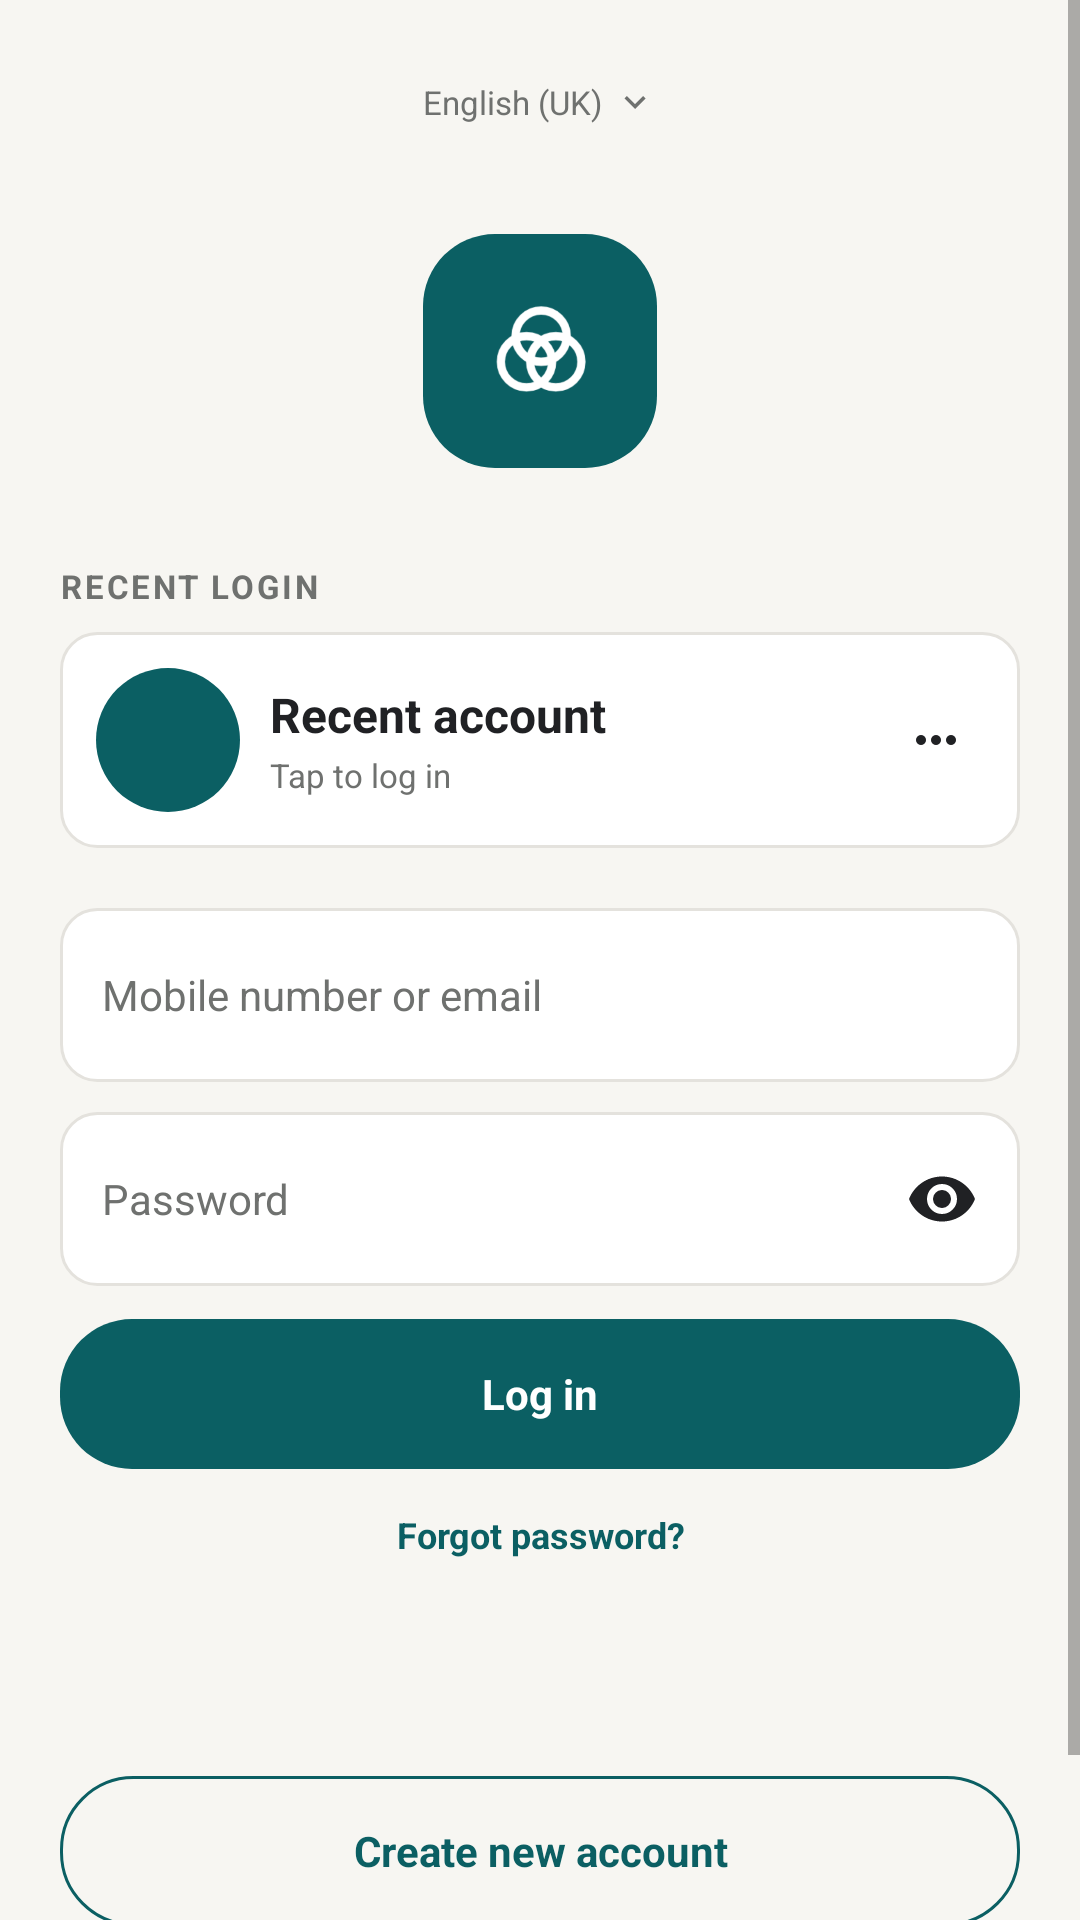

Produce the Android XML layout that renders to this screen, including the resource entries it uses.
<!-- AndroidManifest.xml: application theme Theme.Kinnect -->
<!-- res/layout/activity_login.xml -->
<?xml version="1.0" encoding="utf-8"?>
<ScrollView
    xmlns:android="http://schemas.android.com/apk/res/android"
    android:layout_width="match_parent"
    android:layout_height="match_parent"
    android:background="@color/screen_background"
    android:fillViewport="true">

    <LinearLayout
        android:layout_width="match_parent"
        android:layout_height="match_parent"
        android:minHeight="700dp"
        android:orientation="vertical"
        android:paddingHorizontal="20dp"
        android:paddingTop="18dp"
        android:paddingBottom="18dp">

        <LinearLayout
            android:layout_width="match_parent"
            android:layout_height="32dp"
            android:gravity="center">

            <TextView
                style="@style/Meta"
                android:layout_width="wrap_content"
                android:layout_height="wrap_content"
                android:text="English (UK)" />

            <ImageView
                android:layout_width="14dp"
                android:layout_height="14dp"
                android:layout_marginStart="4dp"
                android:contentDescription="Choose language"
                android:src="@drawable/ic_chevron_down"
                android:tint="@color/text_secondary" />

        </LinearLayout>

        <ImageView
            android:layout_width="78dp"
            android:layout_height="78dp"
            android:layout_gravity="center"
            android:layout_marginTop="28dp"
            android:background="@drawable/rounded_teal"
            android:contentDescription="Kinnect"
            android:padding="14dp"
            android:scaleType="fitCenter"
            android:src="@drawable/logo" />

        <TextView
            style="@style/Meta"
            android:layout_width="wrap_content"
            android:layout_height="wrap_content"
            android:layout_marginTop="32dp"
            android:letterSpacing="0.08"
            android:text="RECENT LOGIN"
            android:textStyle="bold" />

        <LinearLayout
            android:id="@+id/recentLoginCard"
            android:layout_width="match_parent"
            android:layout_height="72dp"
            android:layout_marginTop="8dp"
            android:background="@drawable/rounded_white"
            android:gravity="center_vertical"
            android:paddingHorizontal="12dp">

            <TextView
                android:id="@+id/recentLoginAvatar"
                style="@style/Avatar"
                android:layout_width="48dp"
                android:layout_height="48dp"
                android:text="" />

            <LinearLayout
                android:layout_width="0dp"
                android:layout_height="wrap_content"
                android:layout_marginStart="10dp"
                android:layout_weight="1"
                android:orientation="vertical">

                <TextView
                    style="@style/Heading"
                    android:layout_width="wrap_content"
                    android:layout_height="wrap_content"
                    android:id="@+id/recentLoginName"
                    android:text="Recent account" />

                <TextView
                    style="@style/Meta"
                    android:layout_width="wrap_content"
                    android:layout_height="wrap_content"
                    android:layout_marginTop="2dp"
                    android:text="Tap to log in" />

            </LinearLayout>

            <ImageView
                android:id="@+id/recentLoginMore"
                android:layout_width="32dp"
                android:layout_height="32dp"
                android:contentDescription="Remove this account from the device"
                android:padding="6dp"
                android:src="@drawable/ic_more" />

        </LinearLayout>

        <EditText
            android:id="@+id/emailInput"
            style="@style/Input"
            android:layout_width="match_parent"
            android:layout_height="58dp"
            android:layout_marginTop="20dp"
            android:hint="Mobile number or email"
            android:inputType="textEmailAddress"
            android:text="" />

        <EditText
            android:id="@+id/passwordInput"
            style="@style/Input"
            android:layout_width="match_parent"
            android:layout_height="58dp"
            android:layout_marginTop="10dp"
            android:drawableEnd="@drawable/ic_visibility"
            android:drawablePadding="8dp"
            android:hint="Password"
            android:inputType="textPassword"
            android:text="" />

        <Button
            android:id="@+id/loginButton"
            style="@style/TealButton"
            android:layout_width="match_parent"
            android:layout_height="50dp"
            android:layout_marginTop="11dp"
            android:text="Log in" />

        <TextView
            android:id="@+id/forgotPasswordButton"
            android:layout_width="match_parent"
            android:layout_height="44dp"
            android:gravity="center"
            android:text="Forgot password?"
            android:textColor="@color/primary"
            android:textSize="12sp"
            android:textStyle="bold" />

        <Space
            android:layout_width="1dp"
            android:layout_height="0dp"
            android:layout_weight="1" />

        <Button
            android:id="@+id/signupButton"
            style="@style/LightButton"
            android:layout_width="match_parent"
            android:layout_height="50dp"
            android:background="@drawable/outline_teal"
            android:text="Create new account"
            android:textColor="@color/primary"
            android:textStyle="bold" />

        <TextView
            style="@style/Meta"
            android:layout_width="match_parent"
            android:layout_height="40dp"
            android:gravity="center"
            android:text="Kinnect · from SMD" />

    </LinearLayout>

</ScrollView>
<!-- resources referenced by this layout -->
<resources>
  <color name="primary">#0B5F63</color>
  <color name="screen_background">#F7F6F2</color>
  <color name="text_secondary">#6F716F</color>
  <!-- drawable ic_chevron_down (drawable) -->
  <vector xmlns:android="http://schemas.android.com/apk/res/android" android:width="24dp" android:height="24dp" android:viewportWidth="24" android:viewportHeight="24"><path android:fillColor="@color/text_primary" android:pathData="M7.41,8.59L12,13.17l4.59,-4.58L18,10l-6,6 -6,-6z"/></vector>
  <!-- drawable ic_more (drawable) -->
  <vector xmlns:android="http://schemas.android.com/apk/res/android" android:width="24dp" android:height="24dp" android:viewportWidth="24" android:viewportHeight="24"><path android:fillColor="@color/text_primary" android:pathData="M6,10a2,2 0,1 0,0 4,2 2,0 0,0 0,-4zM12,10a2,2 0,1 0,0 4,2 2,0 0,0 0,-4zM18,10a2,2 0,1 0,0 4,2 2,0 0,0 0,-4z"/></vector>
  <!-- drawable outline_teal (drawable) -->
  <shape xmlns:android="http://schemas.android.com/apk/res/android"><solid android:color="@color/transparent"/><corners android:radius="24dp"/><stroke android:width="1dp" android:color="@color/primary"/></shape>
  <!-- drawable rounded_teal (drawable) -->
  <shape xmlns:android="http://schemas.android.com/apk/res/android"><solid android:color="@color/primary"/><corners android:radius="24dp"/><padding android:left="12dp" android:top="8dp" android:right="12dp" android:bottom="8dp"/></shape>
  <!-- drawable rounded_white (drawable) -->
  <shape xmlns:android="http://schemas.android.com/apk/res/android"><solid android:color="@color/white"/><corners android:radius="12dp"/><stroke android:width="1dp" android:color="@color/divider"/></shape>
  <style name="Avatar"><item name="android:layout_width">50dp</item><item name="android:layout_height">50dp</item><item name="android:background">@drawable/circle_teal</item><item name="android:gravity">center</item><item name="android:textColor">@color/white</item><item name="android:textStyle">bold</item><item name="android:textSize">17sp</item></style>
  <style name="Heading"><item name="android:fontFamily">sans</item><item name="android:textColor">@color/text_primary</item><item name="android:textSize">16sp</item><item name="android:textStyle">bold</item></style>
  <style name="Input"><item name="android:fontFamily">sans</item><item name="android:background">@drawable/rounded_white</item><item name="android:textColor">@color/text_primary</item><item name="android:textColorHint">@color/text_secondary</item><item name="android:textSize">14sp</item><item name="android:padding">14dp</item></style>
  <style name="LightButton"><item name="android:fontFamily">sans</item><item name="android:background">@drawable/rounded_light</item><item name="android:textColor">@color/text_primary</item><item name="android:textAllCaps">false</item><item name="android:textSize">14sp</item><item name="android:minHeight">0dp</item><item name="android:minWidth">0dp</item><item name="android:stateListAnimator">@null</item></style>
  <style name="Meta"><item name="android:fontFamily">sans</item><item name="android:textColor">@color/text_secondary</item><item name="android:textSize">11sp</item></style>
  <color name="text_primary">#202124</color>
  <color name="transparent">#00000000</color>
  <color name="white">#FFFFFFFF</color>
  <color name="divider">#E4E2DD</color>
  <!-- drawable circle_teal (drawable) -->
  <shape xmlns:android="http://schemas.android.com/apk/res/android" android:shape="oval"><solid android:color="@color/primary"/></shape>
  <!-- drawable rounded_light (drawable) -->
  <shape xmlns:android="http://schemas.android.com/apk/res/android"><solid android:color="@color/input_background"/><corners android:radius="18dp"/></shape>
  <color name="input_background">#F0EFEB</color>
</resources>
